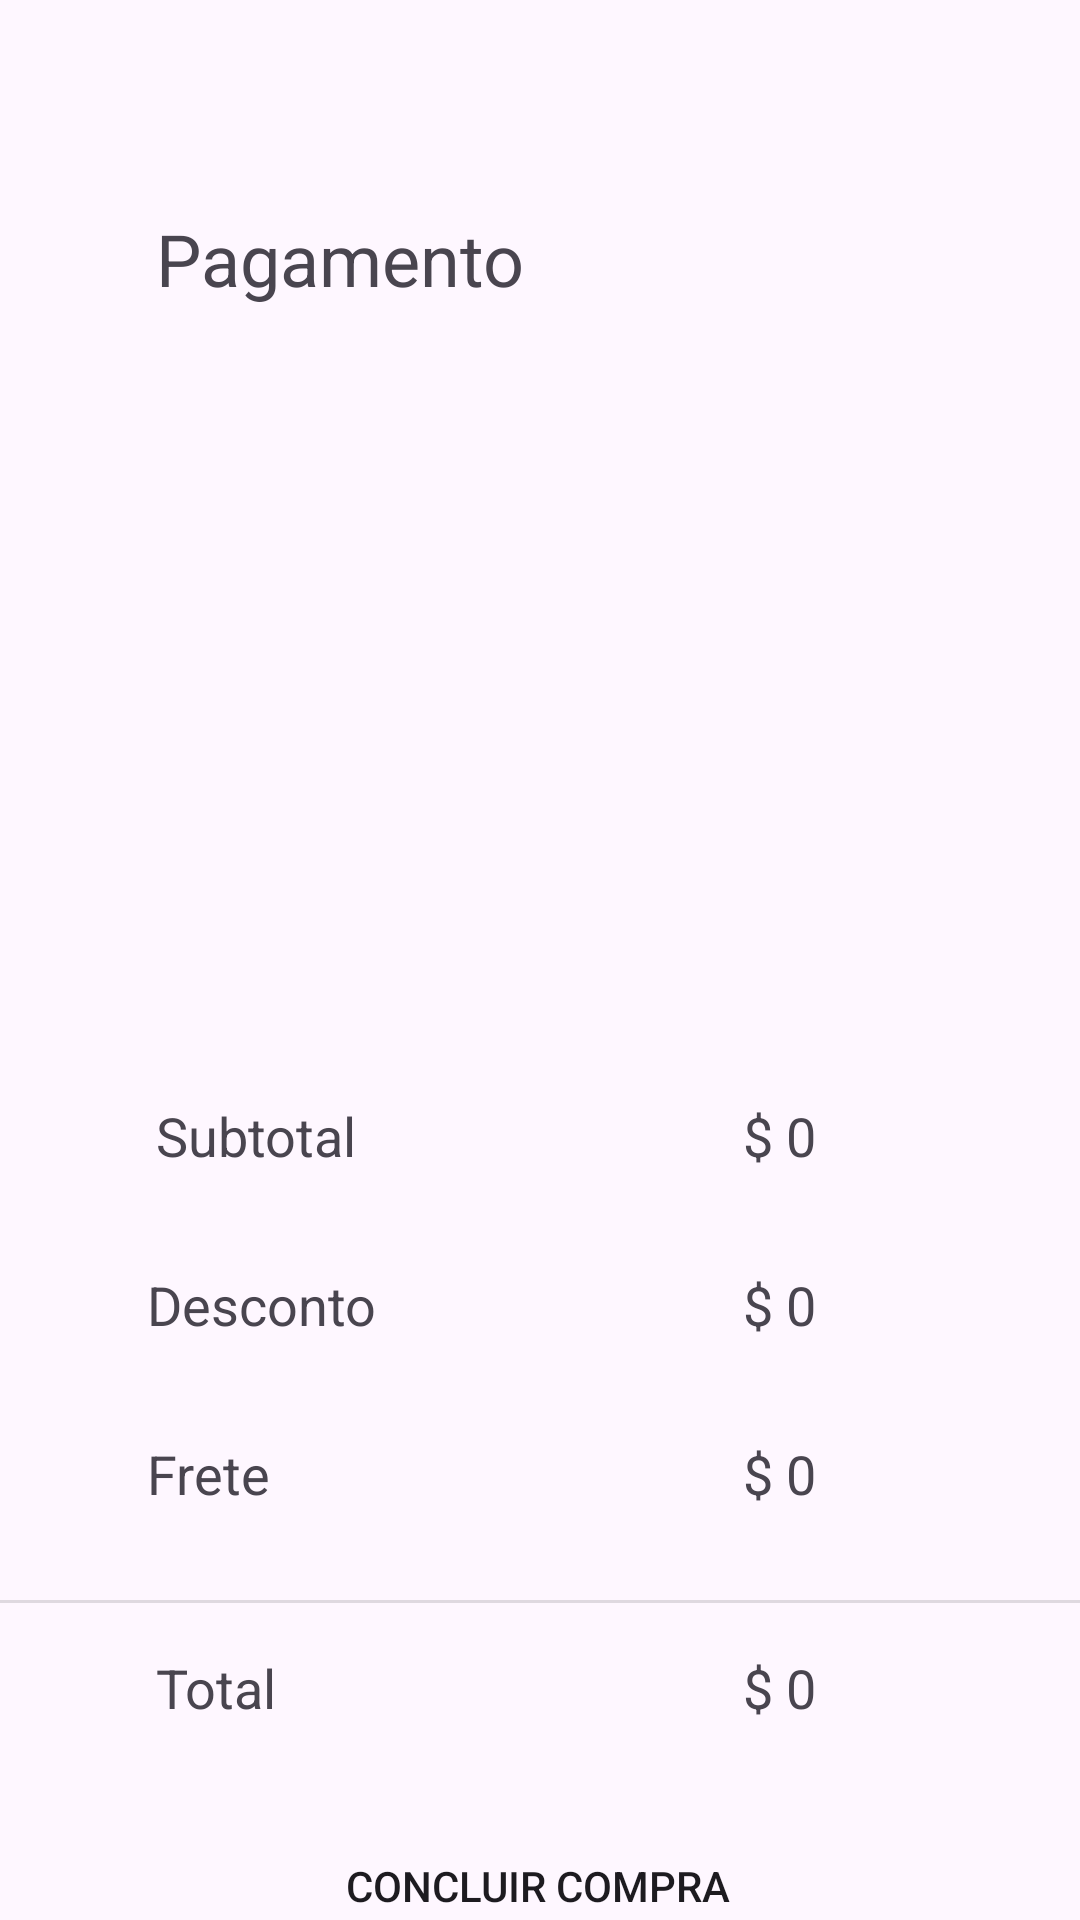

Layout XML and referenced resources for this Android screen:
<!-- AndroidManifest.xml: application theme Theme.RosaFoods -->
<!-- res/layout/activity_payment.xml -->
<?xml version="1.0" encoding="utf-8"?>
<androidx.constraintlayout.widget.ConstraintLayout xmlns:android="http://schemas.android.com/apk/res/android"
    xmlns:app="http://schemas.android.com/apk/res-auto"
    xmlns:tools="http://schemas.android.com/tools"
    android:id="@+id/main"
    android:layout_width="match_parent"
    android:layout_height="match_parent"
    tools:context=".PaymentActivity">

    <TextView
        android:id="@+id/textView9"
        android:layout_width="wrap_content"
        android:layout_height="wrap_content"
        android:layout_marginStart="52dp"
        android:layout_marginTop="70dp"
        android:text="Pagamento"
        android:textSize="24sp"
        app:layout_constraintStart_toStartOf="parent"
        app:layout_constraintTop_toTopOf="parent" />

    <ImageView
        android:id="@+id/imageView3"
        android:layout_width="280dp"
        android:layout_height="180dp"
        android:layout_marginTop="44dp"
        app:layout_constraintEnd_toEndOf="parent"
        app:layout_constraintHorizontal_bias="0.496"
        app:layout_constraintStart_toStartOf="parent"
        app:layout_constraintTop_toBottomOf="@+id/textView9"
        app:srcCompat="@drawable/card_prev" />

    <TextView
        android:id="@+id/textView12"
        android:layout_width="wrap_content"
        android:layout_height="wrap_content"
        android:layout_marginStart="52dp"
        android:layout_marginTop="40dp"
        android:text="Subtotal"
        android:textSize="18sp"
        app:layout_constraintStart_toStartOf="parent"
        app:layout_constraintTop_toBottomOf="@+id/imageView3" />

    <TextView
        android:id="@+id/textView14"
        android:layout_width="wrap_content"
        android:layout_height="wrap_content"
        android:layout_marginTop="32dp"
        android:text="Desconto"
        android:textSize="18sp"
        app:layout_constraintEnd_toEndOf="@+id/textView12"
        app:layout_constraintHorizontal_bias="0.333"
        app:layout_constraintStart_toStartOf="@+id/textView12"
        app:layout_constraintTop_toBottomOf="@+id/textView12" />

    <TextView
        android:id="@+id/textView15"
        android:layout_width="wrap_content"
        android:layout_height="wrap_content"
        android:layout_marginTop="32dp"
        android:text="Frete"
        android:textSize="18sp"
        app:layout_constraintEnd_toEndOf="@+id/textView14"
        app:layout_constraintHorizontal_bias="0.0"
        app:layout_constraintStart_toStartOf="@+id/textView14"
        app:layout_constraintTop_toBottomOf="@+id/textView14" />

    <TextView
        android:id="@+id/sub_total"
        android:layout_width="wrap_content"
        android:layout_height="wrap_content"
        android:layout_marginTop="40dp"
        android:layout_marginEnd="88dp"
        android:text="$ 0"
        android:textSize="18sp"
        app:layout_constraintEnd_toEndOf="parent"
        app:layout_constraintTop_toBottomOf="@+id/imageView3" />

    <TextView
        android:id="@+id/textView17"
        android:layout_width="wrap_content"
        android:layout_height="wrap_content"
        android:layout_marginTop="32dp"
        android:text="$ 0"
        android:textSize="18sp"
        app:layout_constraintEnd_toEndOf="@+id/sub_total"
        app:layout_constraintHorizontal_bias="0.0"
        app:layout_constraintStart_toStartOf="@+id/sub_total"
        app:layout_constraintTop_toBottomOf="@+id/sub_total" />

    <TextView
        android:id="@+id/textView18"
        android:layout_width="wrap_content"
        android:layout_height="wrap_content"
        android:layout_marginTop="32dp"
        android:text="$ 0"
        android:textSize="18sp"
        app:layout_constraintEnd_toEndOf="@+id/textView17"
        app:layout_constraintHorizontal_bias="0.0"
        app:layout_constraintStart_toStartOf="@+id/textView17"
        app:layout_constraintTop_toBottomOf="@+id/textView17" />

    <View
        android:id="@+id/divider5"
        android:layout_width="409dp"
        android:layout_height="1dp"
        android:layout_marginTop="30dp"
        android:background="?android:attr/listDivider"
        app:layout_constraintEnd_toEndOf="parent"
        app:layout_constraintStart_toStartOf="parent"
        app:layout_constraintTop_toBottomOf="@+id/textView15" />

    <TextView
        android:id="@+id/textView19"
        android:layout_width="wrap_content"
        android:layout_height="wrap_content"
        android:layout_marginStart="52dp"
        android:layout_marginTop="16dp"
        android:text="Total"
        android:textSize="18sp"
        app:layout_constraintStart_toStartOf="parent"
        app:layout_constraintTop_toBottomOf="@+id/divider5" />

    <TextView
        android:id="@+id/total_amt"
        android:layout_width="wrap_content"
        android:layout_height="wrap_content"
        android:layout_marginTop="16dp"
        android:layout_marginEnd="88dp"
        android:text="$ 0"
        android:textSize="18sp"
        app:layout_constraintEnd_toEndOf="parent"
        app:layout_constraintTop_toBottomOf="@+id/divider5" />

    <Button
        android:id="@+id/pay_btn"
        android:layout_width="wrap_content"
        android:layout_height="wrap_content"
        android:layout_marginTop="30dp"
        android:background="@drawable/login_btn_bg"
        android:text="Concluir compra"
        app:layout_constraintEnd_toEndOf="parent"
        app:layout_constraintHorizontal_bias="0.498"
        app:layout_constraintStart_toStartOf="parent"
        app:layout_constraintTop_toBottomOf="@+id/textView19" />

</androidx.constraintlayout.widget.ConstraintLayout>
<!-- resources referenced by this layout -->
<resources>
  <style name="Theme.RosaFoods" parent="Base.Theme.RosaFoods" />
  <style name="Base.Theme.RosaFoods" parent="Theme.Material3.DayNight.NoActionBar">
          
          
      </style>
</resources>
